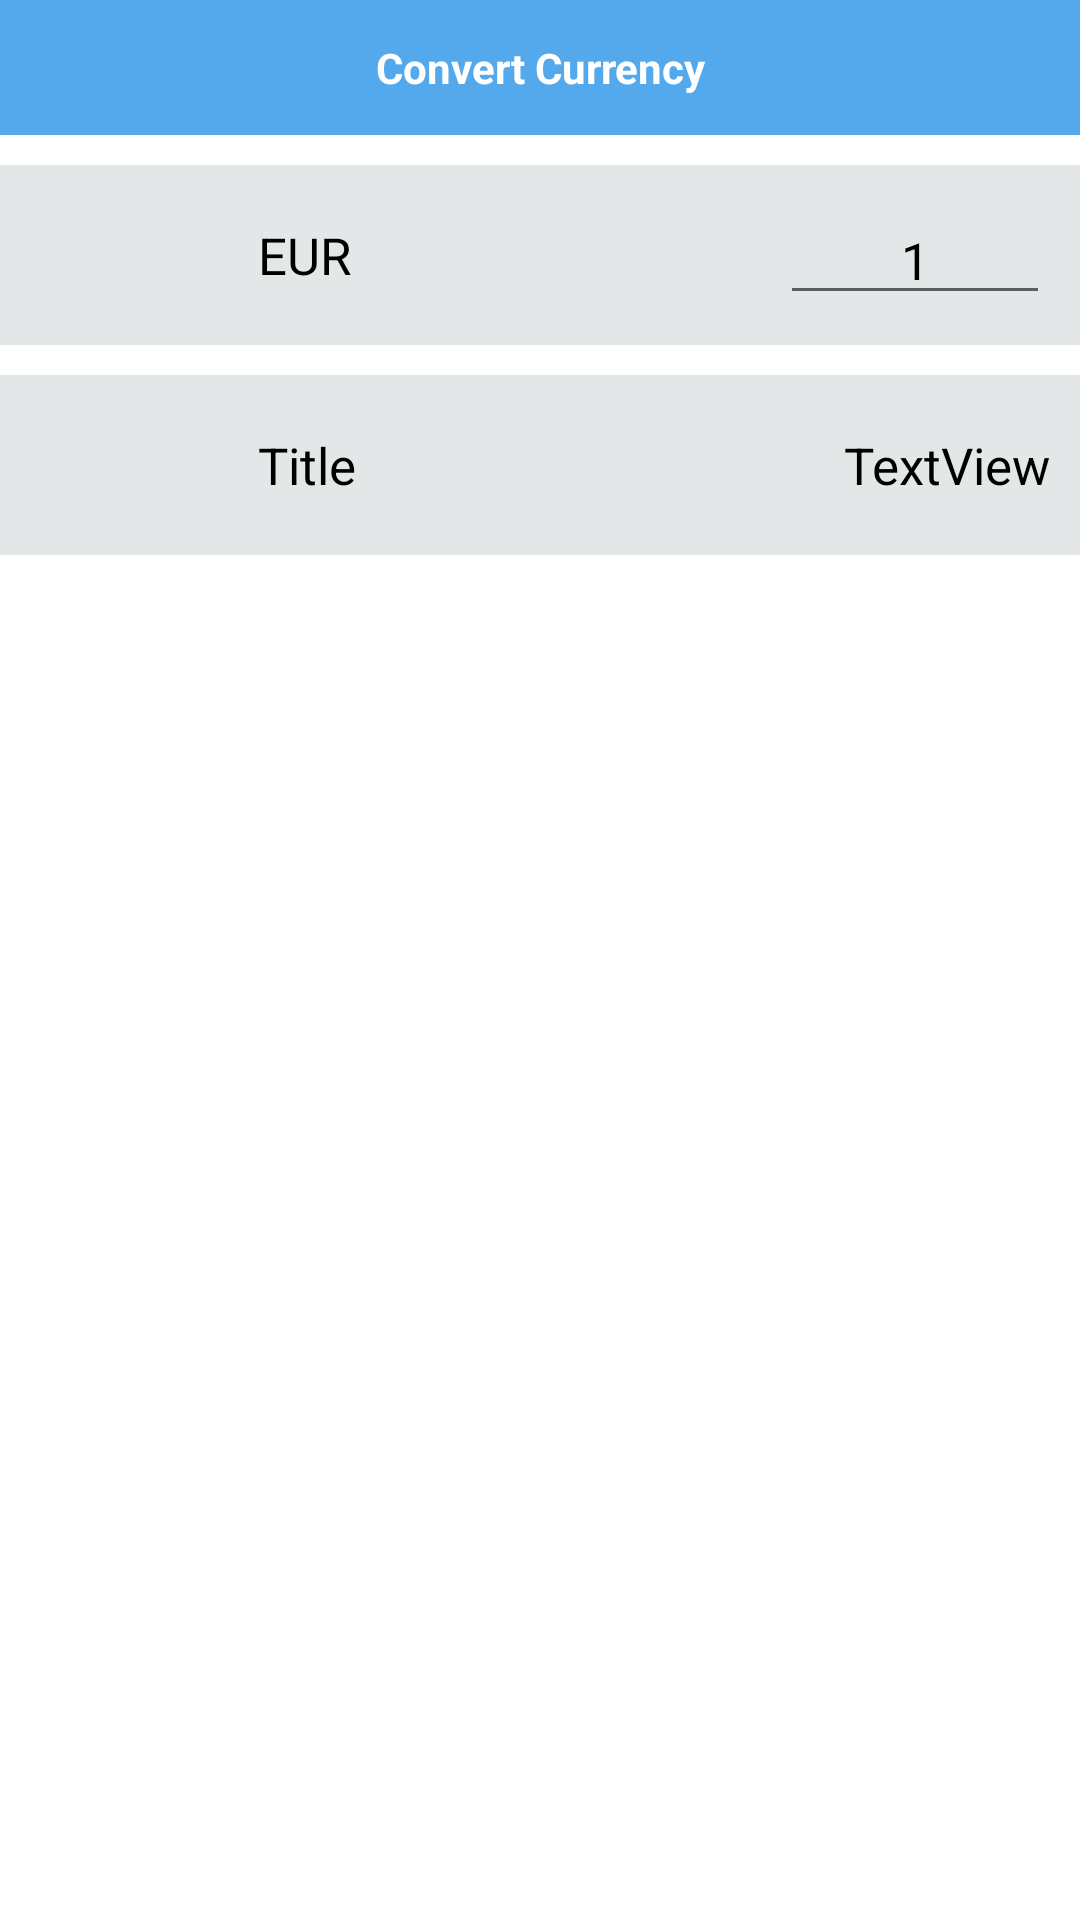

Android layout source for this screen:
<!-- AndroidManifest.xml: application theme Theme.ITFAQ_Test -->
<!-- res/layout/dialog_currency.xml -->
<?xml version="1.0" encoding="utf-8"?>
<layout>

    <androidx.constraintlayout.widget.ConstraintLayout xmlns:android="http://schemas.android.com/apk/res/android"
        xmlns:app="http://schemas.android.com/apk/res-auto"
        android:layout_width="300dp"
        android:layout_height="wrap_content"
        android:background="@color/white"
        android:fitsSystemWindows="true"
        android:paddingBottom="50dp">

        <TextView
            android:id="@+id/txtTitle"
            android:layout_width="0dp"
            android:layout_height="45dp"
            android:background="@color/blue"
            android:gravity="center"
            android:text="Convert Currency"
            android:textColor="@color/white"
            android:textStyle="bold"
            app:layout_constraintEnd_toEndOf="parent"
            app:layout_constraintStart_toStartOf="parent"
            app:layout_constraintTop_toTopOf="parent" />

        <ImageView
            android:id="@+id/imgCancel"
            android:layout_width="23dp"
            android:layout_height="23dp"
            android:layout_marginEnd="8dp"
            app:layout_constraintBottom_toBottomOf="@+id/txtTitle"
            app:layout_constraintEnd_toEndOf="@+id/txtTitle"
            app:layout_constraintTop_toTopOf="@+id/txtTitle"
            app:srcCompat="@drawable/delete_icon" />

        <androidx.constraintlayout.widget.ConstraintLayout
            android:id="@+id/topLayout"
            android:layout_width="match_parent"
            android:layout_height="wrap_content"
            android:layout_marginTop="10dp"
            android:background="@color/gray"
            app:layout_constraintTop_toBottomOf="@+id/txtTitle">

            <ImageView
                android:id="@+id/imgFlag"
                android:layout_width="60dp"
                android:layout_height="60dp"
                android:layout_marginLeft="10dp"
                android:layout_marginBottom="10dp"
                android:src="@drawable/ic_flag"
                app:layout_constraintStart_toStartOf="parent"
                app:layout_constraintTop_toTopOf="parent" />

            <RelativeLayout
                android:id="@+id/liner1"
                android:layout_width="0dp"
                android:layout_height="wrap_content"
                android:layout_marginStart="16dp"
                android:orientation="vertical"
                app:layout_constraintBottom_toBottomOf="@+id/imgFlag"
                app:layout_constraintEnd_toEndOf="parent"
                app:layout_constraintStart_toEndOf="@+id/imgFlag"
                app:layout_constraintTop_toTopOf="@+id/imgFlag">

                <TextView
                    android:id="@+id/tvTitle"
                    android:layout_width="wrap_content"
                    android:layout_height="wrap_content"
                    android:layout_centerVertical="true"
                    android:text="EUR"
                    android:textColor="@color/black"
                    android:textSize="17sp" />

                <EditText
                    android:id="@+id/etPrice"
                    android:layout_width="90dp"
                    android:layout_height="wrap_content"
                    android:layout_alignParentRight="true"
                    android:layout_marginRight="10dp"
                    android:gravity="center"
                    android:inputType="numberDecimal"
                    android:text="1"
                    android:textColor="@color/black"
                    android:textSize="17sp" />

            </RelativeLayout>

        </androidx.constraintlayout.widget.ConstraintLayout>

        <androidx.constraintlayout.widget.ConstraintLayout
            android:id="@+id/topLayout2"
            android:layout_width="match_parent"
            android:layout_height="wrap_content"
            android:layout_marginTop="10dp"
            android:background="@color/gray"
            app:layout_constraintTop_toBottomOf="@+id/topLayout">

            <ImageView
                android:id="@+id/imgFlag2"
                android:layout_width="60dp"
                android:layout_height="60dp"
                android:layout_marginLeft="10dp"
                android:layout_marginBottom="10dp"
                android:src="@drawable/ic_flag"
                app:layout_constraintStart_toStartOf="parent"
                app:layout_constraintTop_toTopOf="parent" />

            <RelativeLayout
                android:id="@+id/liner2"
                android:layout_width="0dp"
                android:layout_height="wrap_content"
                android:layout_marginStart="16dp"
                android:orientation="vertical"
                app:layout_constraintBottom_toBottomOf="@+id/imgFlag2"
                app:layout_constraintEnd_toEndOf="parent"
                app:layout_constraintStart_toEndOf="@+id/imgFlag2"
                app:layout_constraintTop_toTopOf="@+id/imgFlag2">

                <TextView
                    android:id="@+id/tvTitle2"
                    android:layout_width="wrap_content"
                    android:layout_height="wrap_content"
                    android:text="Title"
                    android:textColor="@color/black"
                    android:textSize="17sp" />

                <TextView
                    android:id="@+id/tvPrice2"
                    android:layout_width="wrap_content"
                    android:layout_height="wrap_content"
                    android:layout_alignParentRight="true"
                    android:layout_marginRight="10dp"
                    android:text="TextView"
                    android:textColor="@color/black"
                    android:textSize="17sp" />


            </RelativeLayout>


        </androidx.constraintlayout.widget.ConstraintLayout>


    </androidx.constraintlayout.widget.ConstraintLayout>
</layout>
<!-- resources referenced by this layout -->
<resources>
  <color name="black">#FF000000</color>
  <color name="blue">#54A9ED</color>
  <color name="gray">#E3E7E8</color>
  <color name="white">#FFFFFFFF</color>
  <style name="Theme.ITFAQ_Test" parent="Theme.MaterialComponents.DayNight.NoActionBar">
          
          <item name="colorPrimary">@color/purple_500</item>
          <item name="colorPrimaryVariant">@color/purple_700</item>
          <item name="colorOnPrimary">@color/white</item>
          
          <item name="colorSecondary">@color/teal_200</item>
          <item name="colorSecondaryVariant">@color/teal_700</item>
          <item name="colorOnSecondary">@color/black</item>
          
          <item name="android:statusBarColor" tools:targetApi="l">?attr/colorPrimaryVariant</item>
          
      </style>
  <color name="purple_500">#FF6200EE</color>
  <color name="purple_700">#FF3700B3</color>
  <color name="teal_200">#FF03DAC5</color>
  <color name="teal_700">#FF018786</color>
</resources>
